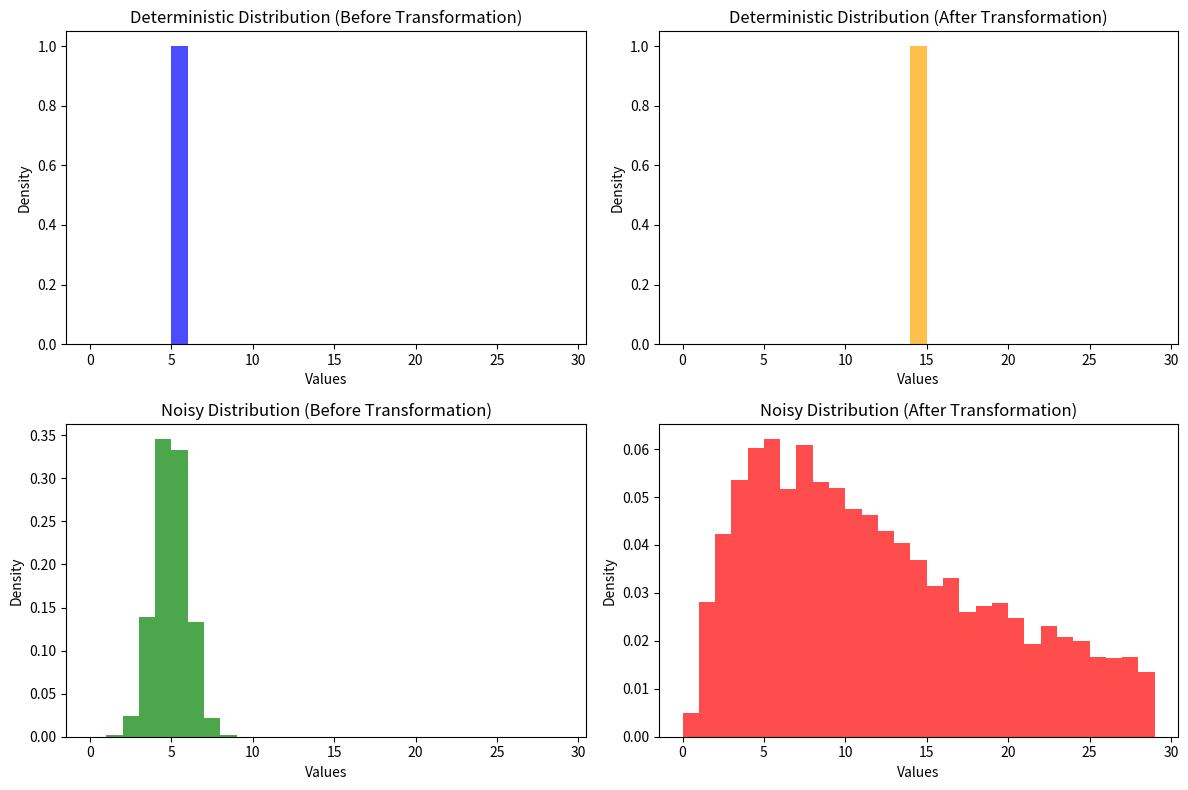

Reproduce this figure in Python.
# Example of mode changing when we add noise to transformation
import numpy as np
import matplotlib.pyplot as plt
from scipy.stats import norm

# Generating a deterministic distribution where all values are 5
deterministic_values = np.full(10000, 5)

# Transformation function (adding 3 to each value)
def transformation(values):
    return 0.1*np.exp(values)

# Applying a transformation to the deterministic values
transformed_deterministic_values = transformation(deterministic_values)

# Adding Gaussian noise to deterministic values
gaussian_noise = np.random.normal(0, 1, 10000)
noisy_values = deterministic_values + gaussian_noise

# Applying the same transformation to the noisy values
transformed_noisy_values = transformation(noisy_values)

# Plotting PDFs
plt.figure(figsize=(12, 8))
bins = np.arange(0,30)

# Deterministic Distribution PDFs
plt.subplot(2, 2, 1)
plt.hist(deterministic_values, bins=bins, density=True, color='blue', alpha=0.7)
plt.title('Deterministic Distribution (Before Transformation)')
plt.xlabel('Values')
plt.ylabel('Density')

plt.subplot(2, 2, 2)
plt.hist(transformed_deterministic_values, bins=bins, density=True, color='orange', alpha=0.7)
plt.title('Deterministic Distribution (After Transformation)')
plt.xlabel('Values')
plt.ylabel('Density')

# Noisy Distribution PDFs
plt.subplot(2, 2, 3)
plt.hist(noisy_values, bins=bins, density=True, color='green', alpha=0.7)
plt.title('Noisy Distribution (Before Transformation)')
plt.xlabel('Values')
plt.ylabel('Density')

plt.subplot(2, 2, 4)
plt.hist(transformed_noisy_values, bins=bins, density=True, color='red', alpha=0.7)
plt.title('Noisy Distribution (After Transformation)')
plt.xlabel('Values')
plt.ylabel('Density')

plt.tight_layout()
plt.show()
